pico-8 play session: no input (idle), after a click and taps of 🅾, ❎, 🅾+❎, 🅾 in the second before t = 0

[t = 1 s] idle ~1s (no d-pad/buttons)
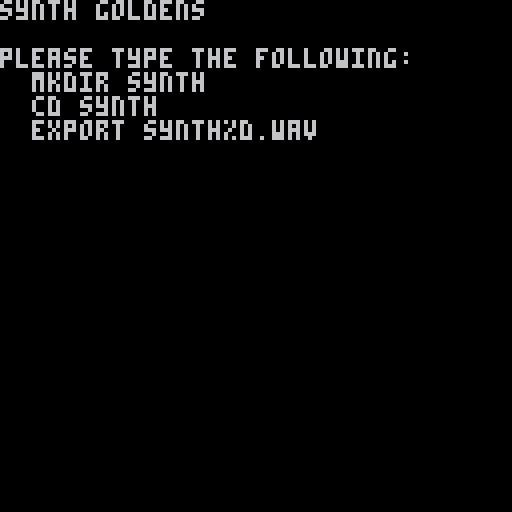

pico-8 cartridge
version 42
__lua__
-- golden: synth
-- export from the pico-8 prompt: export synth%d.wav
-- sfx 0: triangle-scale
-- sfx 1: waves
-- sfx 2: effects
-- sfx 3: volume
-- sfx 4: speed-1
-- sfx 5: speed-4
-- sfx 6: speed-16
-- sfx 7: noise
-- sfx 8: slide
-- sfx 9: vibrato
-- sfx 10: drop
-- sfx 11: fade-in
-- sfx 12: fade-out
-- sfx 13: arpeggio-fast
-- sfx 14: arpeggio-slow
-- function _init()
-- end
-- function _update()
-- end
-- function _draw()
  cls(0)
  print("synth goldens")
  print("")
  print("please type the following:")
  print("  mkdir synth")
  print("  cd synth")
  print("  export synth%d.wav")
-- end
-- export("synth0.wav")
-- export("synth1.wav")
-- export("synth2.wav")
